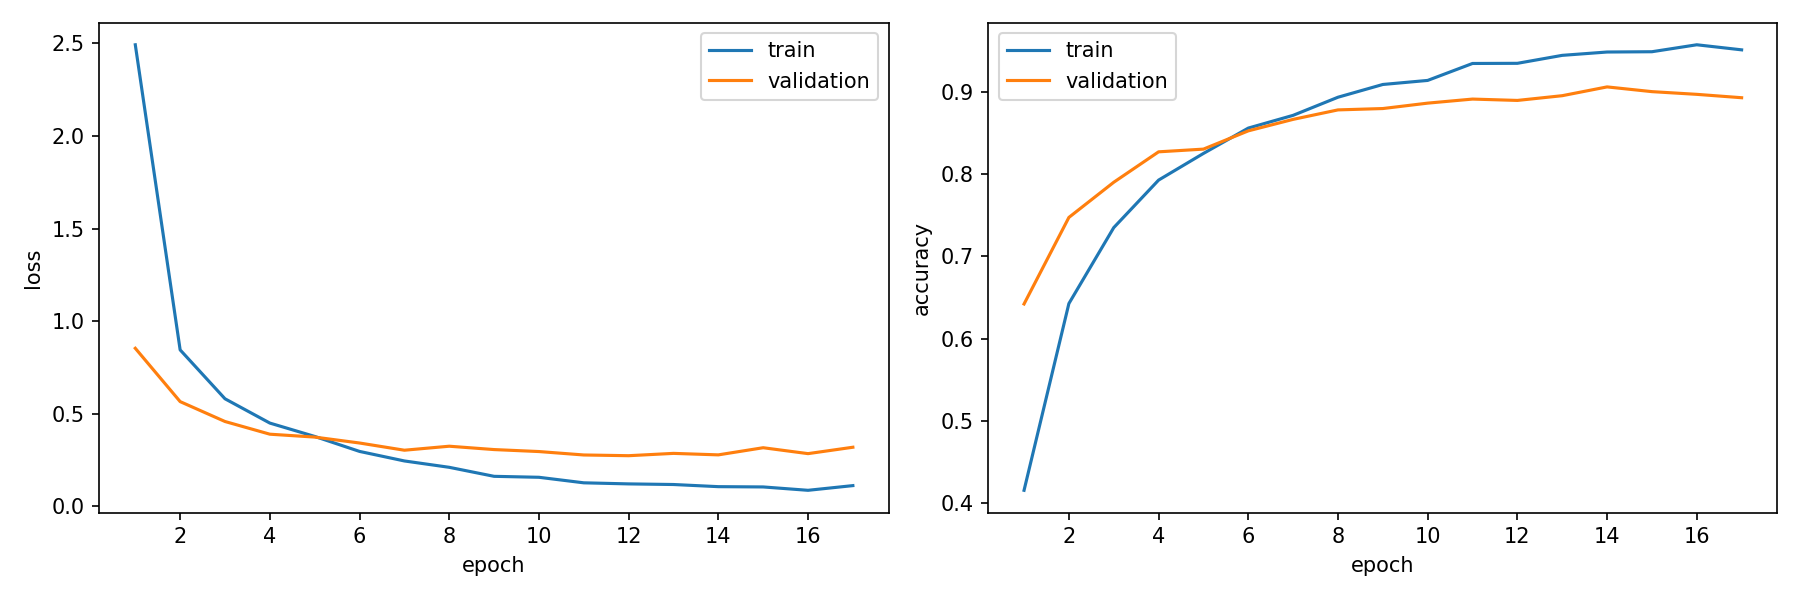

Data behind this chart, as committed beside it:
epoch, train_loss, train_accuracy, validation_loss, validation_accuracy, is_best_epoch
1, 2.493, 0.4158, 0.854, 0.642, False
2, 0.8454, 0.6426, 0.566, 0.7471, False
3, 0.5813, 0.7347, 0.4586, 0.7898, False
4, 0.4501, 0.7924, 0.3901, 0.8268, False
5, 0.378, 0.8248, 0.3745, 0.83, False
6, 0.2971, 0.8556, 0.3425, 0.8522, False
7, 0.2456, 0.8711, 0.3036, 0.8662, False
8, 0.2113, 0.8931, 0.3252, 0.8777, False
9, 0.1626, 0.9085, 0.3071, 0.8793, False
10, 0.1574, 0.9135, 0.2964, 0.8859, False
11, 0.1276, 0.934, 0.2779, 0.8908, False
12, 0.1217, 0.9342, 0.274, 0.8892, True
13, 0.1184, 0.9439, 0.2865, 0.8949, False
14, 0.1069, 0.9479, 0.2785, 0.9056, False
15, 0.1053, 0.9483, 0.317, 0.8998, False
16, 0.08714, 0.9567, 0.2851, 0.8966, False
17, 0.1125, 0.9506, 0.3197, 0.8924, False
